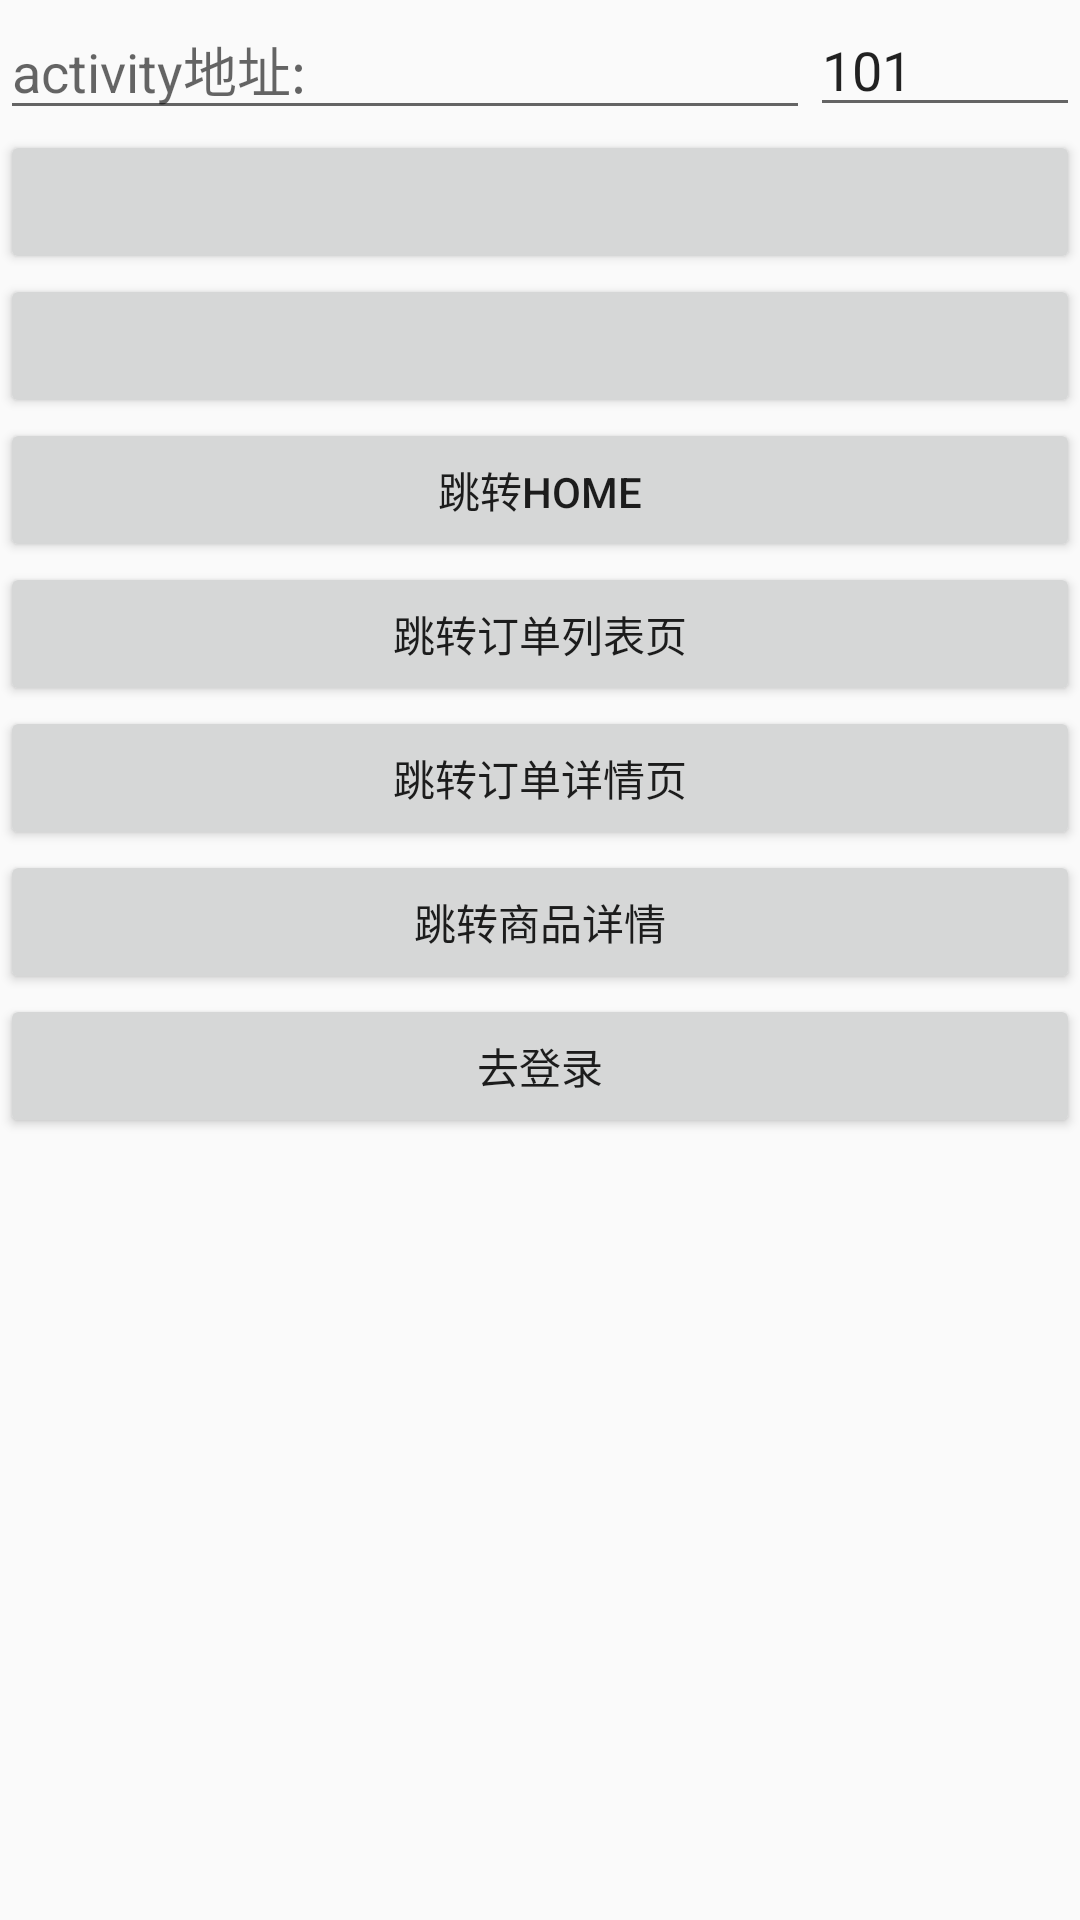

Produce the Android XML layout that renders to this screen, including the resource entries it uses.
<!-- AndroidManifest.xml: application theme AppTheme -->
<!-- res/layout/activity_main.xml -->
<?xml version="1.0" encoding="utf-8"?>
<LinearLayout
        xmlns:android="http://schemas.android.com/apk/res/android"
        xmlns:tools="http://schemas.android.com/tools"
        android:id="@+id/activity_main"
        android:layout_width="match_parent"
        android:layout_height="match_parent"
        android:orientation="vertical"
        tools:context="wwtao.demo.demo_activityrouter.MainActivity">

    <LinearLayout
            android:layout_width="match_parent"
            android:layout_height="wrap_content"
            android:orientation="horizontal">

        <EditText
                android:id="@+id/mainActivityEt"
                android:layout_weight="1"
                android:layout_width="match_parent"
                android:layout_height="wrap_content"
                android:hint="activity地址:"
        />
        <EditText
                android:id="@+id/mainActivityEtRequestCode"
                android:layout_weight="3"
                android:layout_width="match_parent"
                android:layout_height="wrap_content"
                android:hint="ForActivityCode"
                android:inputType="number"
                android:text="101"
        />
    </LinearLayout>

    <Button
            android:id="@+id/btnMainActivityGotoCustomActivity"
            android:layout_width="match_parent"
            android:layout_height="wrap_content"
            android:layout_gravity="center_horizontal"
    />

    <Button
            android:id="@+id/btnMainActivityGotoCustomActivityForResult"
            android:layout_width="match_parent"
            android:layout_height="wrap_content"
    />

    <Button
            android:id="@+id/btnMainActivityGotoHome"
            android:layout_width="match_parent"
            android:layout_height="wrap_content"
            android:layout_gravity="center_horizontal"
            android:text="跳转Home"
    />
    <Button
            android:id="@+id/btnMainActivityGotoOrder"
            android:layout_width="match_parent"
            android:layout_height="wrap_content"
            android:layout_gravity="center_horizontal"
            android:text="跳转订单列表页"
    />
    <Button
            android:id="@+id/btnMainActivityGotoOrderDetail"
            android:layout_width="match_parent"
            android:layout_height="wrap_content"
            android:layout_gravity="center_horizontal"
            android:text="跳转订单详情页"
    />
    <Button
            android:id="@+id/btnMainActivityGotoGoodsDetail"
            android:layout_width="match_parent"
            android:layout_height="wrap_content"
            android:layout_gravity="center_horizontal"
            android:text="跳转商品详情"
    />

    <Button
            android:id="@+id/btnMainActivityGotoLogin"
            android:layout_width="match_parent"
            android:layout_height="wrap_content"
            android:layout_gravity="center_horizontal"
            android:text="去登录"
    />


</LinearLayout>
<!-- resources referenced by this layout -->
<resources>
  <style name="AppTheme" parent="Theme.AppCompat.Light.DarkActionBar">
          
          <item name="colorPrimary">@color/colorPrimary</item>
          <item name="colorPrimaryDark">@color/colorPrimaryDark</item>
          <item name="colorAccent">@color/colorAccent</item>
      </style>
  <!-- not gathered from this repository: default colours our renderer supplied (Android Studio template values) -->
  <color name="colorPrimary">#FF6200EE</color>
  <color name="colorPrimaryDark">#FF3700B3</color>
  <color name="colorAccent">#FF03DAC5</color>
</resources>
